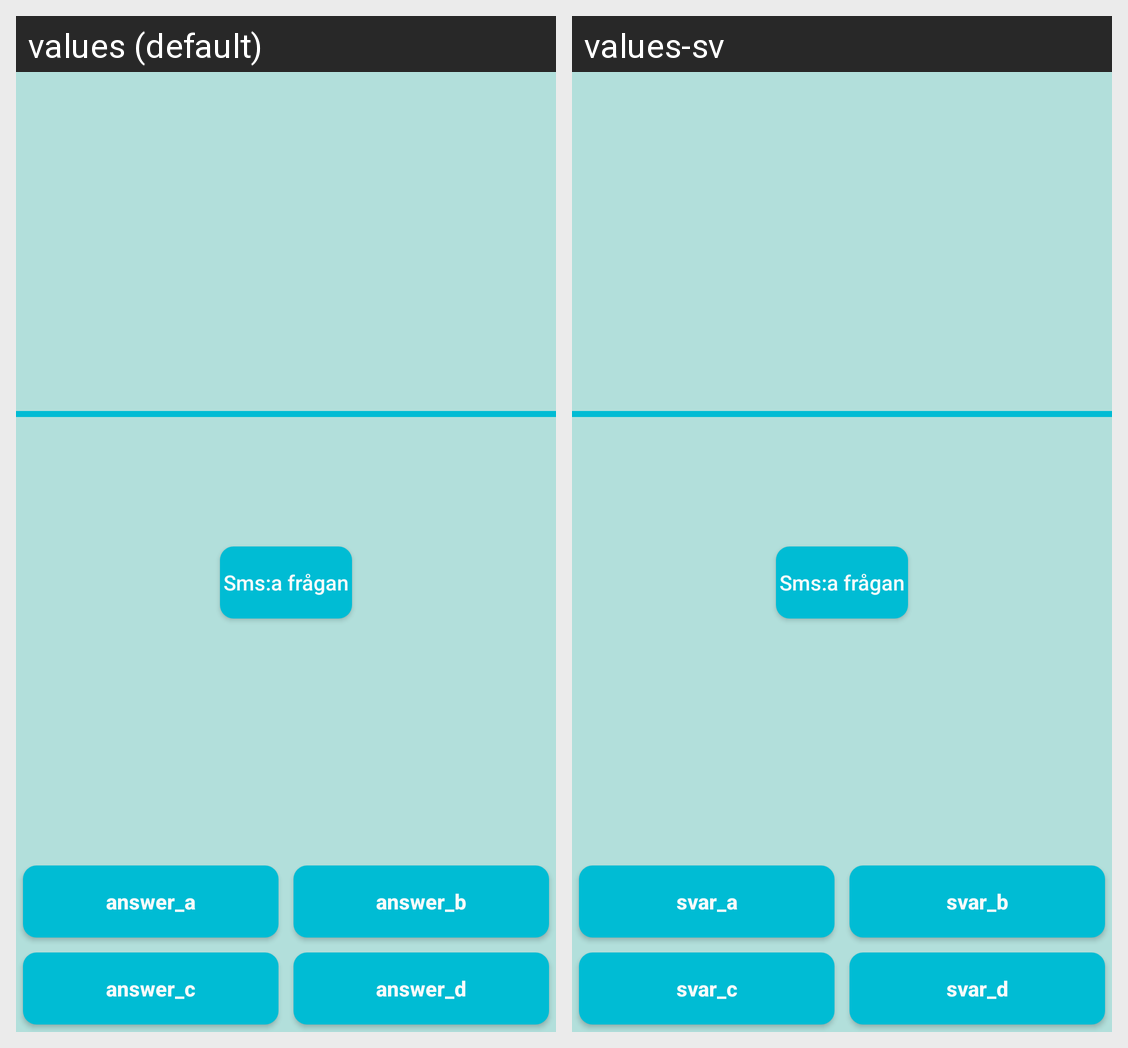

Locale-by-locale string values for the Android screen shown in this grid:
Android screen res/layout/activity_main_game.xml rendered under 2 locales, left to right: values (default), values-sv. Device: Nexus 5 (rendered at 1080×1920; each locale shown at half size, 540×960, under a caption strip naming it); theme AppTheme.
Strings drawn on this screen, with the default value and each locale's value (text and hints the layout hard-codes, and strings that could not be matched under every locale, appear in the picture but are not listed):

answer_a_btn
  values: answer_a
  values-sv: svar_a

answer_b_btn
  values: answer_b
  values-sv: svar_b

answer_c_btn
  values: answer_c
  values-sv: svar_c

answer_d_btn
  values: answer_d
  values-sv: svar_d
